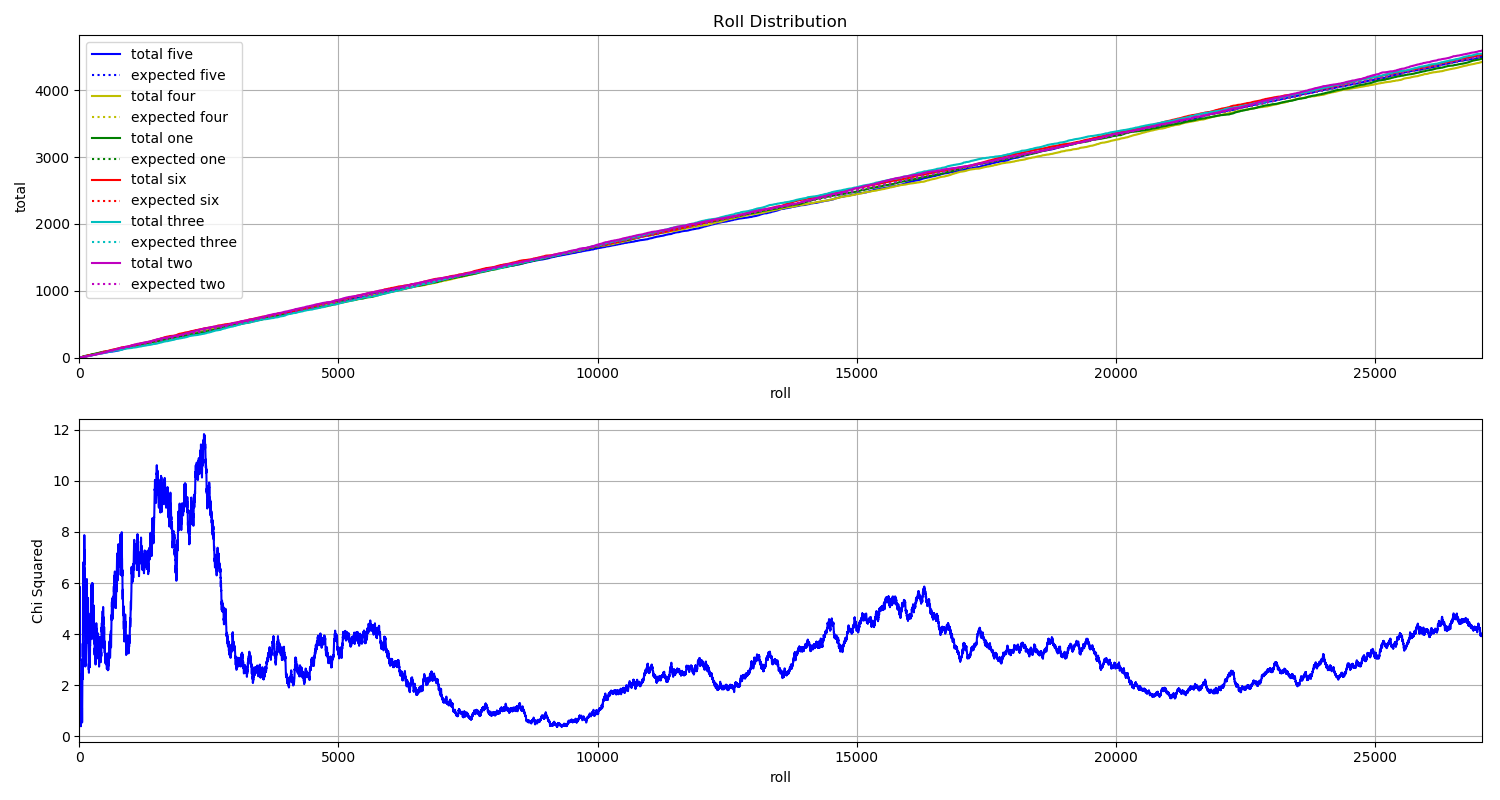

The file beside this chart, header and first rows:
File, five, four, one, six, three, two
C_000000.jpg, 0, 0, 0, 1, 0, 0
C_000001.jpg, 1, 0, 0, 0, 0, 0
C_000002.jpg, 0, 1, 0, 0, 0, 0
C_000003.jpg, 1, 0, 0, 0, 0, 0
C_000004.jpg, 0, 0, 0, 0, 1, 0
C_000005.jpg, 0, 1, 0, 0, 0, 0
C_000006.jpg, 0, 1, 0, 0, 0, 0
C_000007.jpg, 0, 0, 0, 0, 0, 1
C_000008.jpg, 0, 0, 0, 0, 1, 0
C_000009.jpg, 0, 0, 1, 0, 0, 0
C_000010.jpg, 0, 0, 1, 0, 0, 0
C_000011.jpg, 0, 0, 0, 1, 0, 0
C_000012.jpg, 0, 0, 0, 1, 0, 0
C_000013.jpg, 0, 0, 0, 1, 0, 0
C_000014.jpg, 1, 0, 0, 0, 0, 0
C_000015.jpg, 0, 0, 1, 0, 0, 0
C_000016.jpg, 0, 1, 0, 0, 0, 0
C_000017.jpg, 0, 0, 0, 0, 0, 1
C_000018.jpg, 0, 0, 1, 0, 0, 0
C_000019.jpg, 0, 0, 0, 0, 0, 1
C_000020.jpg, 0, 1, 0, 0, 0, 0
C_000021.jpg, 1, 0, 0, 0, 0, 0
C_000022.jpg, 0, 0, 0, 0, 1, 0
C_000023.jpg, 0, 0, 0, 0, 1, 0
C_000024.jpg, 0, 0, 1, 0, 0, 0
C_000025.jpg, 1, 0, 0, 0, 0, 0
C_000026.jpg, 0, 1, 0, 0, 0, 0
C_000027.jpg, 0, 0, 0, 1, 0, 0
C_000028.jpg, 0, 0, 0, 0, 1, 0
C_000029.jpg, 0, 0, 0, 0, 0, 1
C_000030.jpg, 1, 0, 0, 0, 0, 0
C_000031.jpg, 0, 0, 1, 0, 0, 0
C_000032.jpg, 1, 0, 0, 0, 0, 0
C_000033.jpg, 0, 1, 0, 0, 0, 0
C_000034.jpg, 0, 0, 0, 0, 1, 0
C_000035.jpg, 0, 0, 0, 1, 0, 0
C_000036.jpg, 0, 1, 0, 0, 0, 0
C_000037.jpg, 0, 0, 1, 0, 0, 0
C_000038.jpg, 0, 0, 0, 0, 1, 0
C_000039.jpg, 0, 0, 0, 1, 0, 0
C_000040.jpg, 0, 0, 0, 0, 0, 1
C_000041.jpg, 0, 0, 1, 0, 0, 0
C_000042.jpg, 1, 0, 0, 0, 0, 0
C_000043.jpg, 0, 1, 0, 0, 0, 0
C_000044.jpg, 0, 0, 0, 0, 0, 1
C_000045.jpg, 0, 0, 0, 0, 1, 0
C_000046.jpg, 0, 0, 0, 1, 0, 0
C_000047.jpg, 0, 0, 1, 0, 0, 0
C_000048.jpg, 0, 0, 0, 0, 1, 0
C_000049.jpg, 0, 0, 1, 0, 0, 0
C_000050.jpg, 0, 0, 0, 1, 0, 0
C_000051.jpg, 0, 0, 0, 0, 0, 1
C_000052.jpg, 1, 0, 0, 0, 0, 0
C_000053.jpg, 0, 1, 0, 0, 0, 0
C_000054.jpg, 0, 0, 1, 0, 0, 0
C_000055.jpg, 0, 0, 1, 0, 0, 0
C_000056.jpg, 0, 0, 0, 1, 0, 0
C_000057.jpg, 0, 0, 1, 0, 0, 0
C_000058.jpg, 0, 0, 1, 0, 0, 0
C_000059.jpg, 0, 0, 0, 1, 0, 0
... 26,993 more rows
